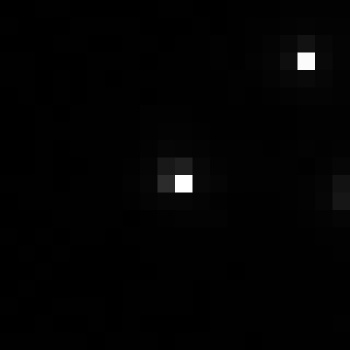

The table this chart was drawn from, first rows:
, xmin, ymin, lat, lon, area, perimeter, max_nanowatts, min_nanowatts, moonlight_illumination, clear_sky_confidence, mean_nanowatts
0, 190, 2290, 0.3521, 0.3521, 1.0, 0.0, 38.71, 0.1984, 11.79, 0.0, 0.7524
